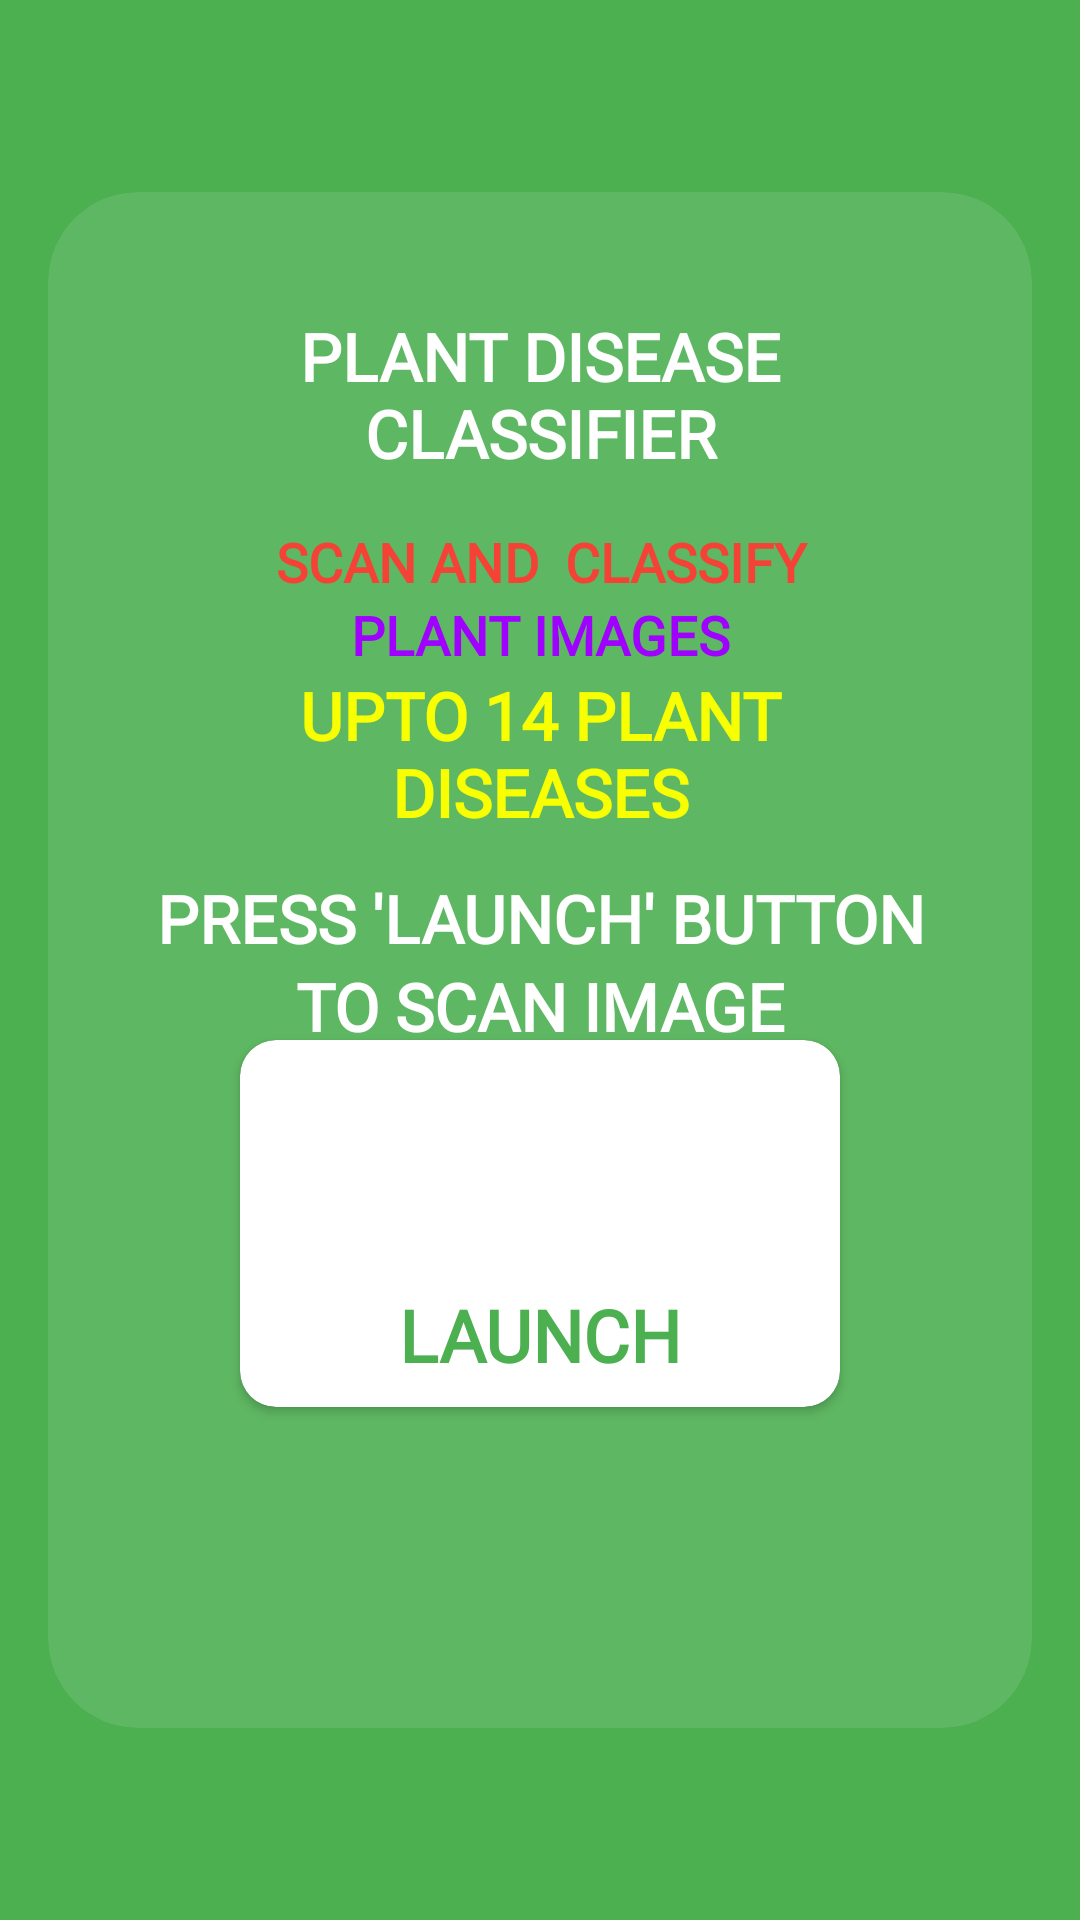

Android layout source for this screen:
<!-- AndroidManifest.xml: application theme Theme.CottonTomatoClassifierApp -->
<!-- res/layout/activity_main.xml -->
<?xml version="1.0" encoding="utf-8"?>
<androidx.constraintlayout.widget.ConstraintLayout xmlns:android="http://schemas.android.com/apk/res/android"
    xmlns:app="http://schemas.android.com/apk/res-auto"
    xmlns:tools="http://schemas.android.com/tools"
    android:layout_width="match_parent"
    android:layout_height="match_parent"
    android:background="@color/colorAccent"
    tools:context=".MainActivity">


    <androidx.cardview.widget.CardView
        android:id="@+id/cardView2"
        android:layout_width="0dp"
        android:layout_height="0dp"
        android:layout_marginStart="16dp"
        android:layout_marginTop="64dp"
        android:layout_marginEnd="16dp"
        android:layout_marginBottom="64dp"
        android:fadingEdge="horizontal|vertical"
        app:cardBackgroundColor="#1AFFFFFF"
        app:cardCornerRadius="30dp"
        app:cardElevation="0dp"
        app:layout_constraintBottom_toBottomOf="parent"
        app:layout_constraintCircleRadius="16dp"
        app:layout_constraintEnd_toEndOf="parent"
        app:layout_constraintStart_toStartOf="parent"
        app:layout_constraintTop_toTopOf="parent"
        tools:cardCornerRadius="30dp">

        <androidx.constraintlayout.widget.ConstraintLayout
            android:layout_width="match_parent"
            android:layout_height="match_parent"
            android:clipToPadding="true"
            android:padding="32dp">


            <TextView
                android:id="@+id/textView"
                style="@style/TextViewA"
                android:layout_width="0dp"
                android:layout_height="wrap_content"
                android:text="PLANT DISEASE CLASSIFIER"
                app:layout_constraintEnd_toEndOf="parent"
                app:layout_constraintStart_toStartOf="parent"
                app:layout_constraintTop_toTopOf="parent" />

            <TextView
                android:id="@+id/textView2"
                style="@style/TextViewB"
                android:layout_width="0dp"
                android:layout_height="wrap_content"
                android:layout_marginTop="8dp"
                android:text="SCAN AND  CLASSIFY"
                app:layout_constraintEnd_toEndOf="parent"
                app:layout_constraintStart_toStartOf="parent"
                app:layout_constraintTop_toBottomOf="@+id/textView" />

            <TextView
                android:id="@+id/textView3"
                style="@style/TextViewC"
                android:layout_width="wrap_content"
                android:layout_height="wrap_content"
                android:text="PLANT IMAGES"
                app:layout_constraintEnd_toEndOf="parent"
                app:layout_constraintStart_toStartOf="parent"
                app:layout_constraintTop_toBottomOf="@+id/textView2" />

            <TextView
                android:id="@+id/textView4"
                style="@style/TextViewD"
                android:layout_width="wrap_content"
                android:layout_height="wrap_content"
                android:text="UPTO 14 PLANT DISEASES"
                app:layout_constraintEnd_toEndOf="parent"
                app:layout_constraintStart_toStartOf="parent"
                app:layout_constraintTop_toBottomOf="@+id/textView3" />

            <TextView
                android:id="@+id/textView5"
                style="@style/TextViewE"
                android:layout_width="wrap_content"
                android:layout_height="wrap_content"
                android:text="PRESS 'LAUNCH' BUTTON"
                app:layout_constraintBottom_toTopOf="@+id/cardView3"
                app:layout_constraintEnd_toEndOf="parent"
                app:layout_constraintStart_toStartOf="parent"
                app:layout_constraintTop_toBottomOf="@+id/textView4"
                app:layout_constraintVertical_bias="0.32999998" />

            <TextView
                android:id="@+id/textView6"
                style="@style/TextViewE"
                android:layout_width="wrap_content"
                android:layout_height="wrap_content"
                android:text="TO SCAN IMAGE"
                app:layout_constraintEnd_toEndOf="parent"
                app:layout_constraintStart_toStartOf="parent"
                app:layout_constraintTop_toBottomOf="@+id/textView5" />

            <androidx.cardview.widget.CardView
                android:id="@+id/cardView3"
                android:layout_width="0dp"
                android:layout_height="wrap_content"
                android:layout_marginStart="32dp"
                android:layout_marginEnd="32dp"
                app:cardBackgroundColor="#FFFFFF"
                app:cardCornerRadius="12dp"
                app:layout_constraintBottom_toBottomOf="parent"
                app:layout_constraintEnd_toEndOf="parent"
                app:layout_constraintStart_toStartOf="parent"
                app:layout_constraintTop_toTopOf="parent"
                app:layout_constraintVertical_bias="0.77">

                <androidx.constraintlayout.widget.ConstraintLayout
                    android:layout_width="match_parent"
                    android:layout_height="wrap_content">

                    <ImageView
                        android:id="@+id/dashboard_img_my_patients"
                        android:layout_width="50dp"
                        android:layout_height="50dp"
                        android:layout_marginTop="24dp"
                        app:layout_constraintEnd_toEndOf="parent"
                        app:layout_constraintStart_toStartOf="parent"
                        app:layout_constraintTop_toTopOf="parent"
                        app:srcCompat="@drawable/upload" />

                    <TextView
                        android:id="@+id/dashboard_text_my_patients"
                        android:layout_width="wrap_content"
                        android:layout_height="wrap_content"
                        android:layout_marginTop="8dp"
                        android:layout_marginBottom="8dp"
                        android:fontFamily="@font/lalezar"
                        android:text="LAUNCH"
                        android:textColor="@color/green"
                        android:textSize="24sp"
                        android:textStyle="bold"
                        app:layout_constraintBottom_toBottomOf="parent"
                        app:layout_constraintEnd_toEndOf="@+id/dashboard_img_my_patients"
                        app:layout_constraintStart_toStartOf="@+id/dashboard_img_my_patients"
                        app:layout_constraintTop_toBottomOf="@+id/dashboard_img_my_patients"
                        app:layout_constraintVertical_bias="0.0" />
                </androidx.constraintlayout.widget.ConstraintLayout>
            </androidx.cardview.widget.CardView>

        </androidx.constraintlayout.widget.ConstraintLayout>
    </androidx.cardview.widget.CardView>

</androidx.constraintlayout.widget.ConstraintLayout>
<!-- resources referenced by this layout -->
<resources>
  <color name="colorAccent">#4CAF50</color>
  <color name="green">#4CAF50</color>
  <style name="TextViewA" parent="Widget.MaterialComponents.TextView">
          <item name="android:textSize">22dp</item>
          <item name="android:textStyle">bold</item>
          <item name="android:fontFamily">@font/goblin_one</item>
          <item name="android:textColor">@color/white</item>
          <item name="android:background">@drawable/button_bordered</item>
          <item name="android:padding">8dp</item>
          <item name="android:gravity">center</item>
  
      </style>
  <style name="TextViewB" parent="Widget.MaterialComponents.TextView">
          <item name="android:textSize">18dp</item>
          <item name="android:textStyle">bold</item>
          <item name="android:fontFamily">@font/montserrat_bold</item>
          <item name="android:textColor">@color/orange</item>
          <item name="android:gravity">center</item>
  
      </style>
  <style name="TextViewC" parent="Widget.MaterialComponents.TextView">
          <item name="android:textSize">18dp</item>
          <item name="android:textStyle">bold</item>
          <item name="android:fontFamily">@font/goblin_one</item>
          <item name="android:textColor">@color/purple</item>
          <item name="android:gravity">center</item>
  
      </style>
  <style name="TextViewD" parent="Widget.MaterialComponents.TextView">
          <item name="android:textSize">22dp</item>
          <item name="android:textStyle">bold</item>
          <item name="android:fontFamily">@font/lalezar</item>
          <item name="android:textColor">@color/yellow</item>
          <item name="android:gravity">center</item>
  
      </style>
  <style name="TextViewE" parent="Widget.MaterialComponents.TextView">
      <item name="android:textSize">22dp</item>
      <item name="android:textStyle">bold</item>
      <item name="android:fontFamily">@font/lalezar</item>
      <item name="android:textColor">@color/white</item>
      <item name="android:gravity">center</item>
      </style>
  <style name="Theme.CottonTomatoClassifierApp" parent="Theme.AppCompat.Light.NoActionBar">
          
          <item name="colorPrimary">@color/colorPrimary</item>
          <item name="colorPrimaryDark">@color/colorPrimaryDark</item>
          <item name="colorAccent">@color/colorAccent</item>
          
          <item name="colorSecondary">@color/colorPrimary</item>
          <item name="colorSecondaryVariant">@color/colorPrimaryDark</item>
          <item name="colorOnSecondary">@color/black</item>
          
          <item name="android:statusBarColor" tools:targetApi="l">?attr/colorPrimary</item>
          
      </style>
  <color name="white">#FFFFFFFF</color>
  <color name="orange">#F44336</color>
  <color name="purple">#9F00FF</color>
  <color name="yellow">#F7FF00</color>
  <color name="colorPrimary">#4CAF50</color>
  <color name="colorPrimaryDark">#367A39</color>
  <color name="black">#FF000000</color>
</resources>
